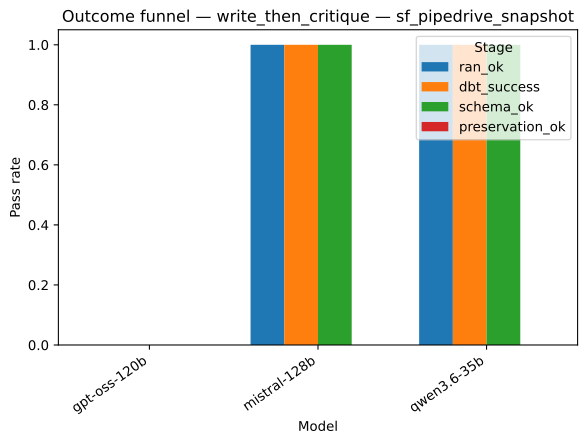

Values plotted in this chart, from the file beside it:
strategy, model, stage, pass_rate
write_then_critique, gpt-oss-120b, ran_ok, 0.0
write_then_critique, mistral-128b, ran_ok, 1.0
write_then_critique, qwen3.6-35b, ran_ok, 1.0
write_then_critique, gpt-oss-120b, dbt_success, 0.0
write_then_critique, mistral-128b, dbt_success, 1.0
write_then_critique, qwen3.6-35b, dbt_success, 1.0
write_then_critique, gpt-oss-120b, schema_ok, 0.0
write_then_critique, mistral-128b, schema_ok, 1.0
write_then_critique, qwen3.6-35b, schema_ok, 1.0
write_then_critique, gpt-oss-120b, preservation_ok, 0.0
write_then_critique, mistral-128b, preservation_ok, 0.0
write_then_critique, qwen3.6-35b, preservation_ok, 0.0
